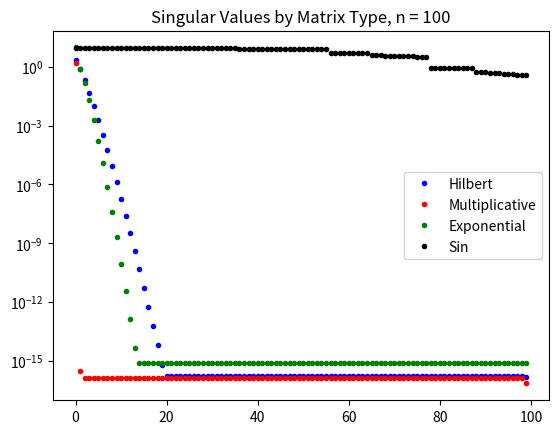

This figure's Python source:
# (1) Hilbert matricies

import numpy as np
import matplotlib.pyplot as plt
from math import sin

size = 100

def gen_mat(size, mat_type):
    for i in range(1, size+1):
        row = []
        for j in range(1, size+1):
            if mat_type == 'hilbert':
                row.append(1/(i+j-1))
            elif mat_type == 'mult':
                row.append(1/(i*j))
            elif mat_type == 'exp':
                row.append(1/(i**j))
            elif mat_type == 'sin':
                row.append(sin(i*j))
        yield row

hilbert_mat = np.array(list(gen_mat(size, 'hilbert')))
mult_mat = np.array(list(gen_mat(size, 'mult')))
exp_mat = np.array(list(gen_mat(size, 'exp')))
sin_mat = np.array(list(gen_mat(size, 'sin')))

_, s_hilbert, _ = np.linalg.svd(hilbert_mat)
_, s_mult, _ = np.linalg.svd(mult_mat)
_, s_exp, _ = np.linalg.svd(exp_mat)
_, s_sin, _ = np.linalg.svd(sin_mat)

plt.semilogy(range(len(s_hilbert)), s_hilbert, 'b.', label='Hilbert')
plt.semilogy(range(len(s_mult)), s_mult, 'r.', label='Multiplicative')
plt.semilogy(range(len(s_exp)), s_exp, 'g.', label='Exponential')
plt.semilogy(range(len(s_exp)), s_sin, 'k.', label='Sin')

plt.legend()
plt.title('Singular Values by Matrix Type, n = ' + str(size))
plt.show()
